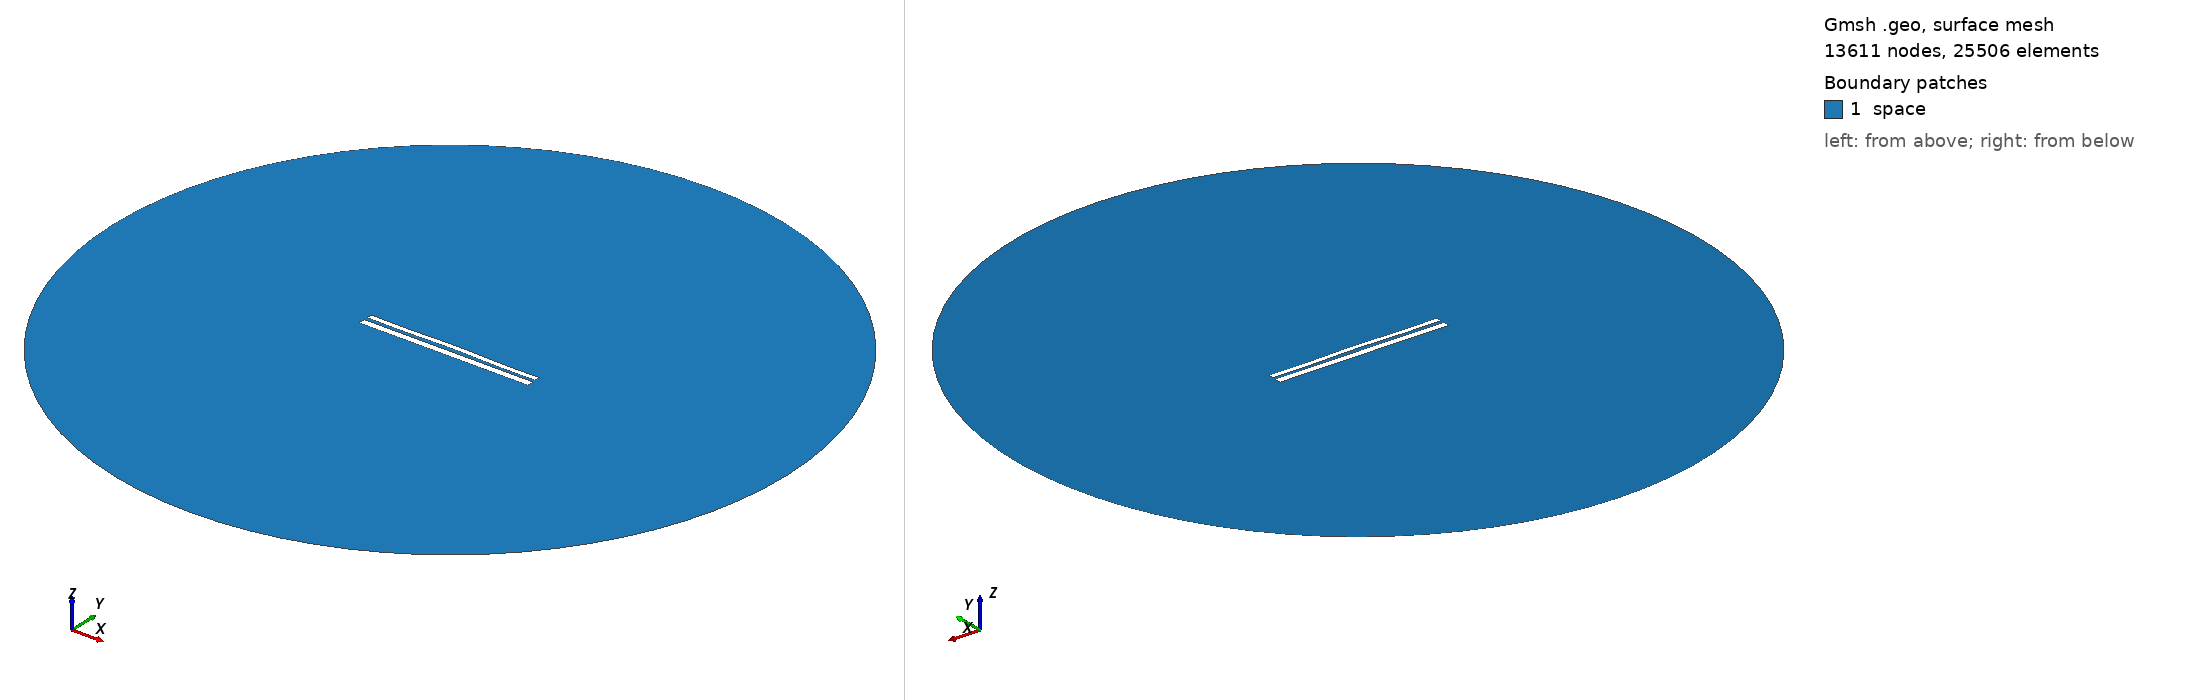

Gmsh geometry script, surface-meshed: 13611 nodes, 25506 surface elements. Boundary patches (legend numbers): 1 space. Left view from above one corner, right view from below the opposite corner. Legend entries are the model's physical surfaces. The drawing asked Gmsh for element sizes between 1% and 20% of the model's largest extent; the script's own settings can give other sizes.

=== 10111.geo (drawn) ===
//---------------------------------------
// Geometry kernel
//---------------------------------------

SetFactory("OpenCASCADE");



//---------------------------------------
// Parameters of the geometry
//---------------------------------------

// Overetch of the upper plate
overetch = 0.375;

// Distance between the plates
distance = 1.75;

// Discretization over the x axis (for the deformation)
nx = 50; 

// Length of the plate
L = 100 - overetch; 

// Number of modes
n = 4; 

// 1st mode coefficient
coeff(1) = -0.15;
beta(1) = 0.596864 * 3.1415926535 / L;

// 2nd mode coefficient
coeff(2) = 0.15;
beta(2) = 1.49418 * 3.1415926535 / L;

// 3rd mode coefficient
coeff(3) = 0.0;
beta(3) = 2.50025 * 3.1415926535 / L;

// 4th mode coefficient
coeff(4) = -0.15;
beta(4) = 3.49999 * 3.1415926535 / L;



//---------------------------------------
// Upper plate (deformed rectangle)
//---------------------------------------

// Coordiantes of the upper plate
xmin = -50;
xmax = 50 - overetch;

// Height of the upper plate
yheight = 4 - 2 * overetch;

// Indexes of the points
UpperID[] = {};
LowerID[] = {};
LeftID[] = {};
RightID[] = {};

// Point index
p = 1;

// Horizontal edges
For i In {1:nx}
    x = xmin + (i-1)*(xmax - xmin)/(nx-1);

    y_bottom = distance / 2 + overetch;
    For j In {1:n}
        C = (Cosh(beta(j)*L) + Cos(beta(j)*L)) / (Sinh(beta(j)*L) + Sin(beta(j)*L));
        y_bottom  = y_bottom + coeff(j) * (Cosh(beta(j)*(x+50)) - Cos(beta(j)*(x+50)) - C * (Sinh(beta(j)*(x+50)) - Sin(beta(j)*(x+50))));
    EndFor

    y_top = y_bottom + yheight;

    Point(p) = {x, y_top, 0, 1.0};
    UpperID[i] = p;
    p = p + 1;

    Point(p) = {x, y_bottom, 0, 1.0};
    LowerID[i] = p;
    p = p + 1;
EndFor

// Create point lists
UpperPts[] = {}; LowerPts[] = {};
For i In {1:nx}
  UpperPts[] += {UpperID[i]};
  LowerPts[] += {LowerID[i]};
EndFor

// Build splines
Spline(1) = {UpperPts[]};
Spline(2) = {LowerPts[]};
Line(3) = {LowerPts[nx-1], UpperPts[nx-1]};
Line(4) = {LowerPts[0], UpperPts[0]};

// Build the plane surface
Curve Loop(1) = {2, 3, -1, -4};
Plane Surface(1) = {1};



//---------------------------------------
// Lower plate (rectangle)
//---------------------------------------

// Vertices
Point(1001) = {-50, -1, 0, 1.0};
Point(1002) = { 50, -1, 0, 1.0};
Point(1003) = { 50,  -5, 0, 1.0};
Point(1004) = {-50,  -5, 0, 1.0};

// Edges
Line(5) = {1001, 1002};
Line(6) = {1002, 1003};
Line(7) = {1003, 1004};
Line(8) = {1004, 1001};

// Plane surface
Line Loop(2) = {5, 6, 7, 8};
Plane Surface(2) = {2}; 



//---------------------------------------
// Outer (fictious) boundary
//---------------------------------------

// Points
Point(1005) = {0, 0, 0};       // Center
Point(1006) = {200, 0, 0};     // Start point
Point(1007) = {0, 200, 0};     // 90 degrees
Point(1008) = {-200, 0, 0};    // 180 degrees
Point(1009) = {0, -200, 0};    // 270 degrees

// Circle arcs (each needs start, center, end)
Circle(9) = {1006, 1005, 1007};
Circle(10) = {1007, 1005, 1008};
Circle(11) = {1008, 1005, 1009};
Circle(12) = {1009, 1005, 1006};

// Plane surface for the entire domain
Curve Loop(3) = {9, 10, 11, 12};
Surface(3) = {3};

// Subtract the plates from the whole domain to obtain the actual domain where we want to solve the equations
BooleanDifference{ Surface{3}; Delete; }{ Surface{1}; Surface{2}; Delete; }




//---------------------------------------
// Transfinite Lines/Curves
//---------------------------------------

// Set the number of points on the boundaries
r = 7;

// Plates
Transfinite Curve {1, 2} = 50*r Using Progression 1;
Transfinite Curve {3, 4} = 2*r Using Progression 1;
Transfinite Line {5, 7} = 50*r Using Progression 1;
Transfinite Line {6, 8} = 2*r Using Progression 1;

// Outer boundary
Transfinite Line {9, 10, 11, 12} = 20 Using Progression 1;



//---------------------------------------
// Physical groups
//---------------------------------------                

// Physical curves (boundaries)
Physical Line("force_segment", 10) = {2};
Physical Line("upper_plate", 11) = {1, 3, 4};
Physical Line("lower_plate", 12) = {5, 6, 7, 8};
Physical Line("boundary", 20) = {9, 10, 11, 12};

// Physical Surfaces
Physical Surface("space", 30) = {3};



//---------------------------------------
// 6. Generate the Mesh
//---------------------------------------

// 2D mesh generation
Mesh 2;
